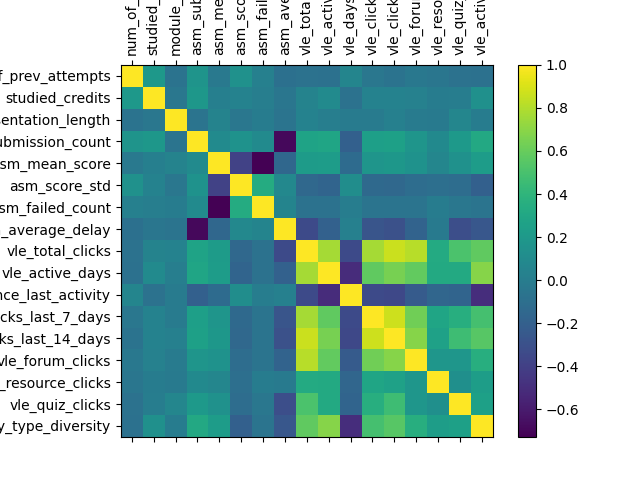

Values plotted in this chart, from the file beside it:
, num_of_prev_attempts, studied_credits, module_presentation_length, asm_submission_count, asm_mean_score, asm_score_std, asm_failed_count, asm_average_delay, vle_total_clicks, vle_active_days, vle_days_since_last_activity, vle_clicks_last_7_days, vle_clicks_last_14_days, vle_forum_clicks, vle_resource_clicks, vle_quiz_clicks, vle_activity_type_diversity
num_of_prev_attempts, 1.0, 0.1963, -0.06643, 0.166, -0.0269, 0.1463, 0.02354, -0.08857, -0.07421, -0.08574, 0.05685, -0.04343, -0.06764, -0.0355, -0.0508, -0.07286, -0.08377
studied_credits, 0.1963, 1.0, -0.04534, 0.1882, 0.01639, 0.03804, 0.009481, -0.04688, 0.04742, 0.09764, -0.07605, 0.04073, 0.04127, 0.03023, -0.0048, 0.007023, 0.137
module_presentation_length, -0.06643, -0.04534, 1.0, -0.06149, 0.04741, -0.04237, -0.0003366, -0.06396, 0.03615, 0.01348, -0.008785, -0.007973, 0.02622, -0.009075, -0.01997, 0.06644, 0.001197
asm_submission_count, 0.166, 0.1882, -0.06149, 1.0, 0.09951, 0.1557, 0.09769, -0.6919, 0.2774, 0.2874, -0.1944, 0.2496, 0.2569, 0.174, 0.09552, 0.2005, 0.3124
asm_mean_score, -0.0269, 0.01639, 0.04741, 0.09951, 1.0, -0.3857, -0.7269, -0.151, 0.2185, 0.225, -0.1236, 0.1742, 0.1902, 0.1525, 0.06589, 0.1437, 0.2261
asm_score_std, 0.1463, 0.03804, -0.04237, 0.1557, -0.3857, 1.0, 0.3333, 0.07921, -0.1454, -0.1711, 0.1199, -0.1339, -0.1406, -0.1089, -0.09331, -0.1117, -0.1956
asm_failed_count, 0.02354, 0.009481, -0.0003366, 0.09769, -0.7269, 0.3333, 1.0, 0.05531, -0.07273, -0.07525, 0.007973, -0.06485, -0.06506, -0.06516, -0.0004517, -0.03972, -0.06561
asm_average_delay, -0.08857, -0.04688, -0.06396, -0.6919, -0.151, 0.07921, 0.05531, 1.0, -0.3359, -0.1893, 0.02339, -0.2702, -0.3015, -0.1755, -0.01515, -0.3095, -0.2581
vle_total_clicks, -0.07421, 0.04742, 0.03615, 0.2774, 0.2185, -0.1454, -0.07273, -0.3359, 1.0, 0.7695, -0.3419, 0.7676, 0.8648, 0.8142, 0.3264, 0.5097, 0.5755
vle_active_days, -0.08574, 0.09764, 0.01348, 0.2874, 0.225, -0.1711, -0.07525, -0.1893, 0.7695, 1.0, -0.5073, 0.5787, 0.6428, 0.588, 0.3249, 0.3201, 0.6844
vle_days_since_last_activity, 0.05685, -0.07605, -0.008785, -0.1944, -0.1236, 0.1199, 0.007973, 0.02339, -0.3419, -0.5073, 1.0, -0.3358, -0.3548, -0.232, -0.1546, -0.1718, -0.4991
vle_clicks_last_7_days, -0.04343, 0.04073, -0.007973, 0.2496, 0.1742, -0.1339, -0.06485, -0.2702, 0.7676, 0.5787, -0.3358, 1.0, 0.8698, 0.628, 0.2869, 0.354, 0.4889
vle_clicks_last_14_days, -0.06764, 0.04127, 0.02622, 0.2569, 0.1902, -0.1406, -0.06506, -0.3015, 0.8648, 0.6428, -0.3548, 0.8698, 1.0, 0.6854, 0.2635, 0.4631, 0.5482
vle_forum_clicks, -0.0355, 0.03023, -0.009075, 0.174, 0.1525, -0.1089, -0.06516, -0.1755, 0.8142, 0.588, -0.232, 0.628, 0.6854, 1.0, 0.1825, 0.1811, 0.3572
vle_resource_clicks, -0.0508, -0.0048, -0.01997, 0.09552, 0.06589, -0.09331, -0.0004517, -0.01515, 0.3264, 0.3249, -0.1546, 0.2869, 0.2635, 0.1825, 1.0, 0.1299, 0.2344
vle_quiz_clicks, -0.07286, 0.007023, 0.06644, 0.2005, 0.1437, -0.1117, -0.03972, -0.3095, 0.5097, 0.3201, -0.1718, 0.354, 0.4631, 0.1811, 0.1299, 1.0, 0.2536
vle_activity_type_diversity, -0.08377, 0.137, 0.001197, 0.3124, 0.2261, -0.1956, -0.06561, -0.2581, 0.5755, 0.6844, -0.4991, 0.4889, 0.5482, 0.3572, 0.2344, 0.2536, 1.0
